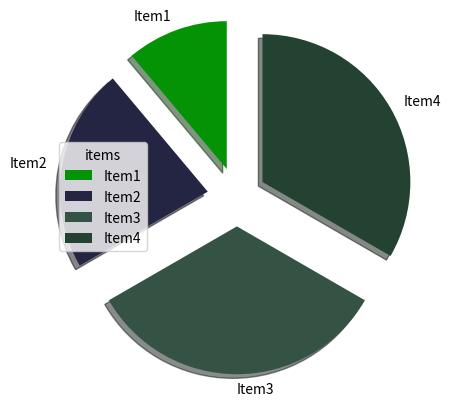

The script that saved this image:
import matplotlib.pyplot as plt
import numpy as np

arr1 = np.array([10, 20, 30, 30])

# adding labels
arr2 = ["Item1", "Item2", "Item3", "Item4"]

# Adding wedge - items will stand out
arr3 = [0.2, 0.2, 0.2, 0.2]

# Manually adding colors
arr4 = ["#039304", "#232543", "#345345", "#234232"]

# Using pie() to have pie chart
# Also adding startangle
# To use wedge, we write explode
# We can also add shadows
plt.pie(arr1, labels=arr2, startangle=90, explode=arr3, shadow=True, colors=arr4)

# Adding legend, also title to it
plt.legend(title="items")

plt.show()